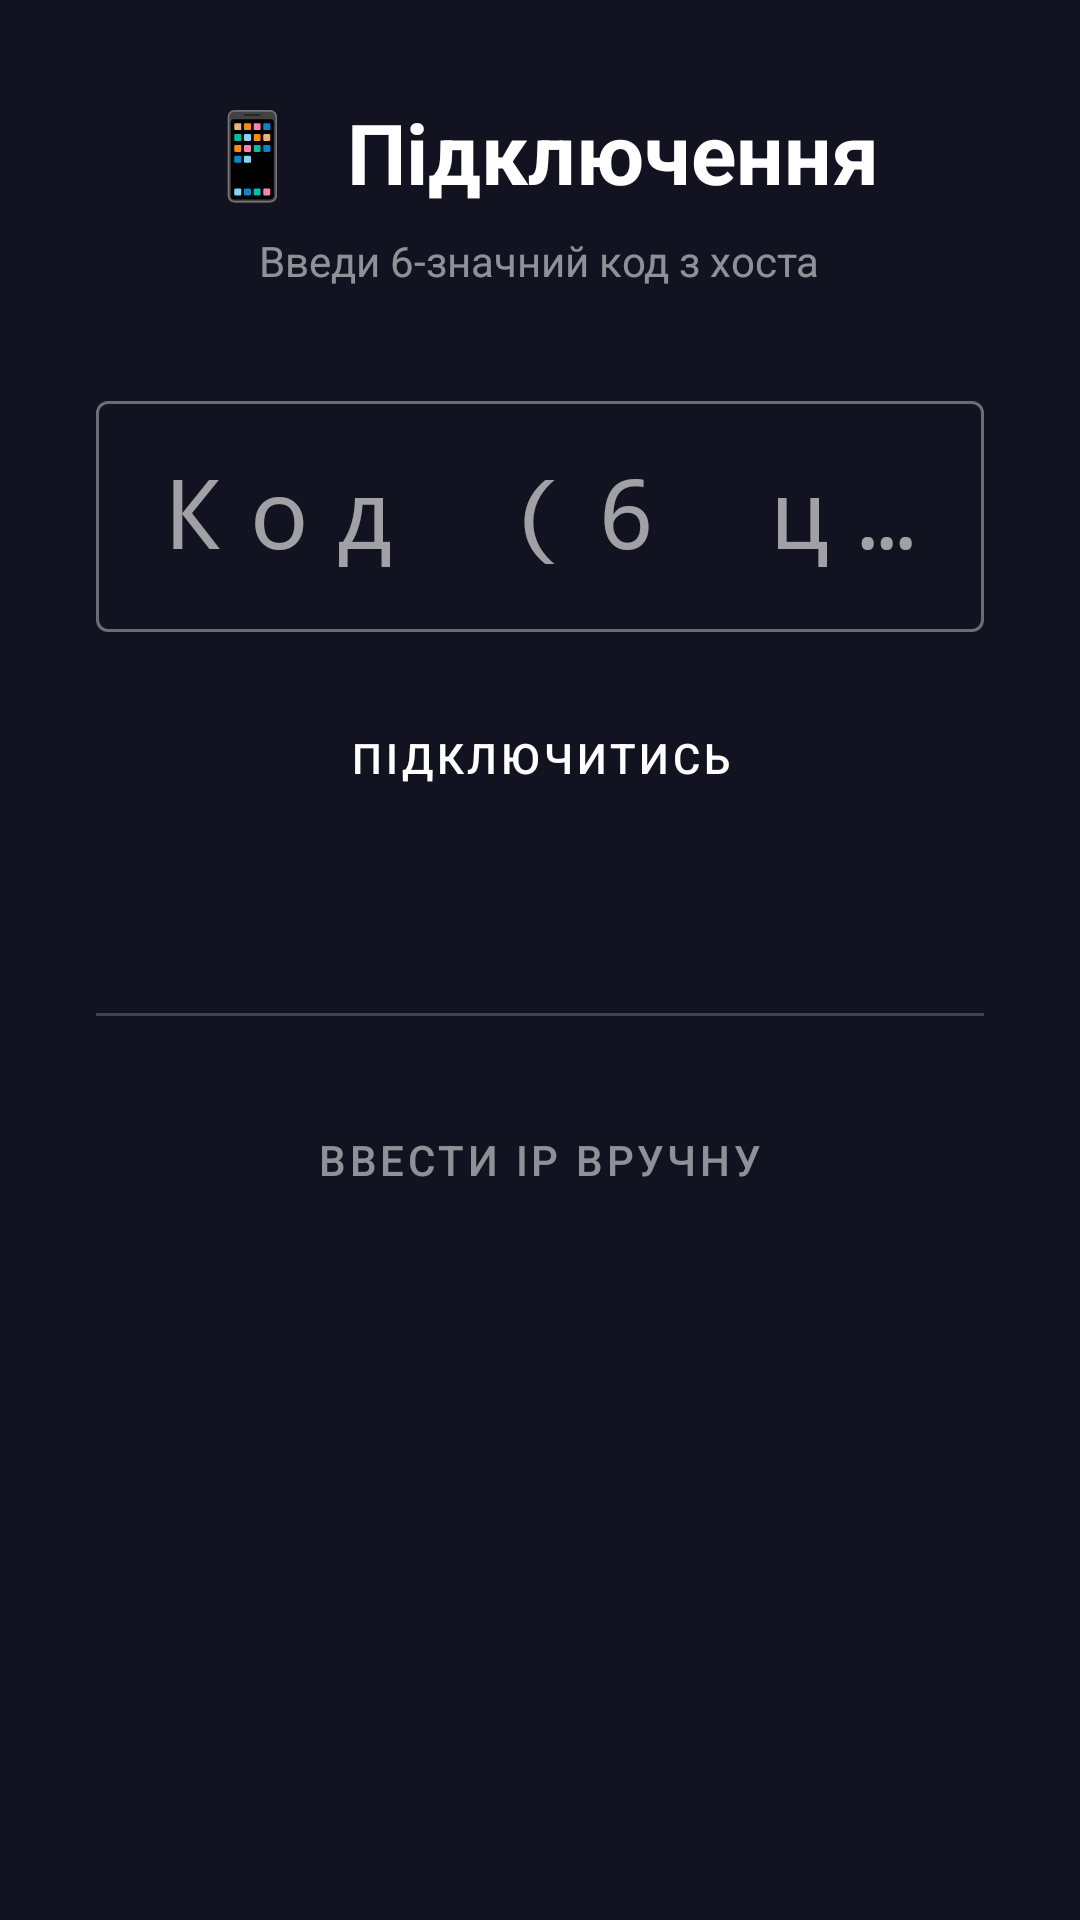

This screen was rendered from an Android layout file. Write that file and the resources it references.
<!-- AndroidManifest.xml: application theme Theme.RemoteLink -->
<!-- res/layout/activity_client.xml -->
<?xml version="1.0" encoding="utf-8"?>
<androidx.constraintlayout.widget.ConstraintLayout
    xmlns:android="http://schemas.android.com/apk/res/android"
    xmlns:app="http://schemas.android.com/apk/res-auto"
    android:layout_width="match_parent"
    android:layout_height="match_parent"
    android:background="#000000">

    
    <ImageView
        android:id="@+id/ivScreen"
        android:layout_width="match_parent"
        android:layout_height="match_parent"
        android:scaleType="fitCenter"
        android:background="#000000"
        app:layout_constraintTop_toTopOf="parent"
        app:layout_constraintBottom_toBottomOf="parent"
        app:layout_constraintStart_toStartOf="parent"
        app:layout_constraintEnd_toEndOf="parent" />

    
    <ScrollView
        android:id="@+id/layoutCodeInput"
        android:layout_width="match_parent"
        android:layout_height="match_parent"
        android:background="#121220"
        android:visibility="visible"
        app:layout_constraintTop_toTopOf="parent"
        app:layout_constraintStart_toStartOf="parent"
        app:layout_constraintEnd_toEndOf="parent"
        app:layout_constraintBottom_toBottomOf="parent">

        <LinearLayout
            android:layout_width="match_parent"
            android:layout_height="wrap_content"
            android:orientation="vertical"
            android:gravity="center"
            android:padding="32dp"
            android:paddingTop="64dp">

            <TextView
                android:layout_width="wrap_content"
                android:layout_height="wrap_content"
                android:text="📱  Підключення"
                android:textColor="#FFFFFF"
                android:textSize="28sp"
                android:textStyle="bold"
                android:layout_marginBottom="8dp" />

            <TextView
                android:layout_width="wrap_content"
                android:layout_height="wrap_content"
                android:text="Введи 6-значний код з хоста"
                android:textColor="#88FFFFFF"
                android:textSize="14sp"
                android:gravity="center"
                android:layout_marginBottom="32dp" />

            <com.google.android.material.textfield.TextInputLayout
                android:layout_width="match_parent"
                android:layout_height="wrap_content"
                android:hint="Код (6 цифр)"
                style="@style/Widget.MaterialComponents.TextInputLayout.OutlinedBox"
                android:layout_marginBottom="16dp">

                <com.google.android.material.textfield.TextInputEditText
                    android:id="@+id/etCode"
                    android:layout_width="match_parent"
                    android:layout_height="wrap_content"
                    android:inputType="number"
                    android:maxLength="6"
                    android:textColor="#FFFFFF"
                    android:textSize="32sp"
                    android:gravity="center"
                    android:fontFamily="monospace"
                    android:letterSpacing="0.3" />

            </com.google.android.material.textfield.TextInputLayout>

            <Button
                android:id="@+id/btnConnect"
                android:layout_width="match_parent"
                android:layout_height="52dp"
                android:text="Підключитись"
                android:textColor="#FFFFFF"
                android:backgroundTint="#6C63FF"
                android:stateListAnimator="@null"
                style="@style/Widget.MaterialComponents.Button"
                android:layout_marginBottom="8dp" />

            <TextView
                android:id="@+id/tvCodeError"
                android:layout_width="wrap_content"
                android:layout_height="wrap_content"
                android:text=""
                android:textColor="#FF5555"
                android:textSize="14sp"
                android:gravity="center"
                android:layout_marginBottom="32dp" />

            
            <View
                android:layout_width="match_parent"
                android:layout_height="1dp"
                android:background="#33FFFFFF"
                android:layout_marginBottom="24dp" />

            
            <LinearLayout
                android:id="@+id/layoutManualIp"
                android:layout_width="match_parent"
                android:layout_height="wrap_content"
                android:orientation="vertical"
                android:visibility="gone">

                <TextView
                    android:layout_width="wrap_content"
                    android:layout_height="wrap_content"
                    android:text="📡 Ввести IP вручну"
                    android:textColor="#FFFFFF"
                    android:textSize="16sp"
                    android:textStyle="bold"
                    android:layout_marginBottom="4dp" />

                <TextView
                    android:layout_width="wrap_content"
                    android:layout_height="wrap_content"
                    android:text="UDP не знайшов хост. Введи IP хоста з екрану хоста."
                    android:textColor="#88FFFFFF"
                    android:textSize="13sp"
                    android:layout_marginBottom="16dp" />

                <com.google.android.material.textfield.TextInputLayout
                    android:layout_width="match_parent"
                    android:layout_height="wrap_content"
                    android:hint="IP адреса (напр. 192.168.43.1)"
                    style="@style/Widget.MaterialComponents.TextInputLayout.OutlinedBox"
                    android:layout_marginBottom="16dp">

                    <com.google.android.material.textfield.TextInputEditText
                        android:id="@+id/etIp"
                        android:layout_width="match_parent"
                        android:layout_height="wrap_content"
                        android:inputType="text"
                        android:textColor="#FFFFFF"
                        android:textSize="18sp"
                        android:gravity="center"
                        android:fontFamily="monospace" />

                </com.google.android.material.textfield.TextInputLayout>

                <Button
                    android:id="@+id/btnConnectIp"
                    android:layout_width="match_parent"
                    android:layout_height="52dp"
                    android:text="Підключитись по IP"
                    android:textColor="#FFFFFF"
                    android:backgroundTint="#2A8C5A"
                    android:stateListAnimator="@null"
                    style="@style/Widget.MaterialComponents.Button" />

            </LinearLayout>

            
            <Button
                android:id="@+id/btnShowManualIp"
                android:layout_width="wrap_content"
                android:layout_height="wrap_content"
                android:text="Ввести IP вручну"
                android:textColor="#88FFFFFF"
                android:backgroundTint="@android:color/transparent"
                style="@style/Widget.MaterialComponents.Button.TextButton"
                android:visibility="visible" />

        </LinearLayout>
    </ScrollView>

    
    <LinearLayout
        android:id="@+id/layoutStatus"
        android:layout_width="match_parent"
        android:layout_height="match_parent"
        android:orientation="vertical"
        android:background="#EE121220"
        android:gravity="center"
        android:padding="32dp"
        android:visibility="gone"
        app:layout_constraintTop_toTopOf="parent"
        app:layout_constraintStart_toStartOf="parent"
        app:layout_constraintEnd_toEndOf="parent"
        app:layout_constraintBottom_toBottomOf="parent">

        <TextView
            android:id="@+id/tvStatus"
            android:layout_width="wrap_content"
            android:layout_height="wrap_content"
            android:text="🔍 Пошук хоста…"
            android:textColor="#FFFFFF"
            android:textSize="18sp"
            android:gravity="center"
            android:layout_marginBottom="8dp" />

        <TextView
            android:id="@+id/tvStatusDetail"
            android:layout_width="wrap_content"
            android:layout_height="wrap_content"
            android:text=""
            android:textColor="#88FFFFFF"
            android:textSize="14sp"
            android:gravity="center" />

    </LinearLayout>

    
    <Button
        android:id="@+id/btnDisconnect"
        android:layout_width="wrap_content"
        android:layout_height="44dp"
        android:text="Відключитись"
        android:textColor="#FFFFFF"
        android:backgroundTint="#AAFF5555"
        android:stateListAnimator="@null"
        style="@style/Widget.MaterialComponents.Button"
        app:layout_constraintBottom_toBottomOf="parent"
        app:layout_constraintStart_toStartOf="parent"
        app:layout_constraintEnd_toEndOf="parent"
        android:layout_marginBottom="16dp"
        android:visibility="gone" />

</androidx.constraintlayout.widget.ConstraintLayout>
<!-- resources referenced by this layout -->
<resources>
  <style name="Theme.RemoteLink" parent="Theme.MaterialComponents.DayNight.NoActionBar">
          <item name="colorPrimary">#6C63FF</item>
          <item name="colorPrimaryVariant">#4B44CC</item>
          <item name="colorOnPrimary">#FFFFFF</item>
          <item name="colorSurface">#1E1E2E</item>
          <item name="colorOnSurface">#FFFFFF</item>
          <item name="android:windowBackground">#121220</item>
          <item name="android:statusBarColor">#121220</item>
          <item name="android:navigationBarColor">#121220</item>
      </style>
</resources>
